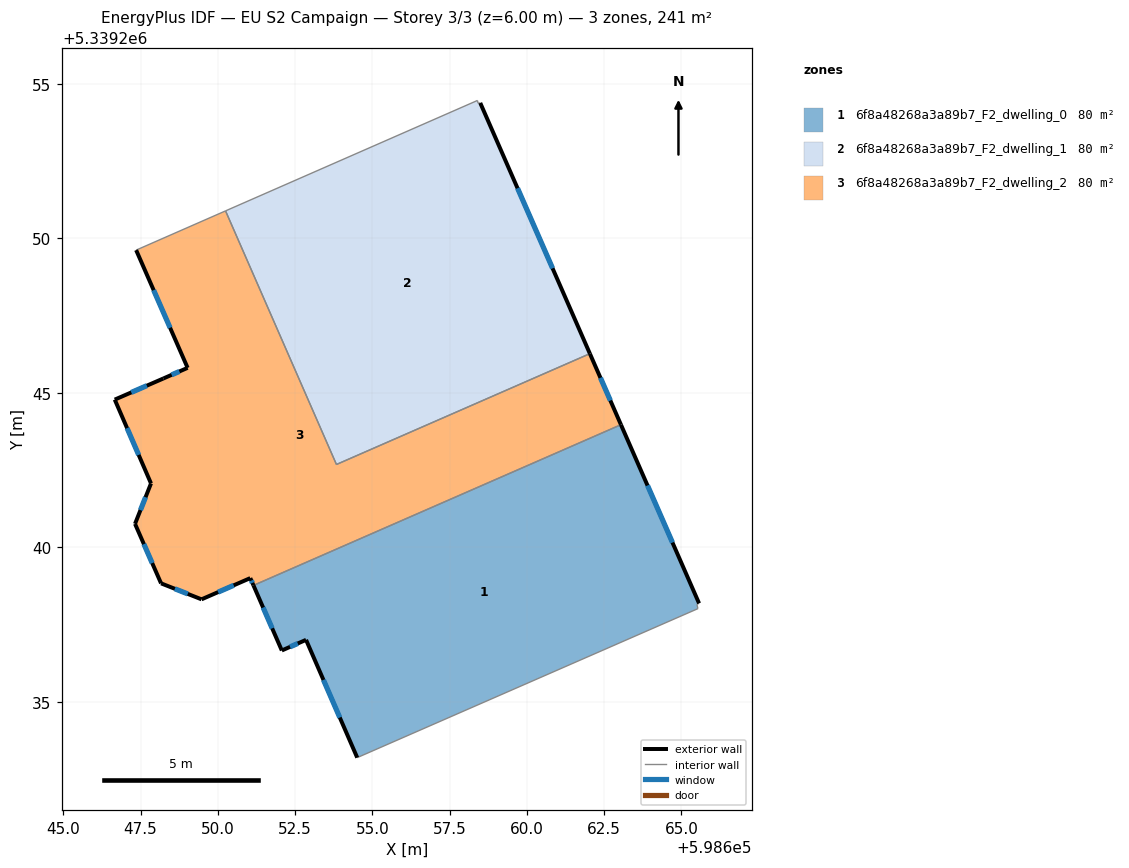
=== STOREY PLAN SPEC (per zone: floor XY polygon, exterior-wall plan segments, windows/doors) ===
zone 1: 6f8a48268a3a89b7_F2_dwelling_0  (80.2 m²)
  floor: (598663.04, 5339243.97) (598665.57, 5339238.19) (598665.50, 5339238.16) (598665.53, 5339238.02) (598654.51, 5339233.20) (598652.85, 5339237.01) (598652.07, 5339236.66) (598651.15, 5339238.77)
  exterior wall: (598652.85, 5339237.01) – (598654.51, 5339233.20)  [4.2 m]
    window: (598653.42, 5339235.71) – (598653.95, 5339234.49)  [1.3 m²]
  exterior wall: (598652.07, 5339236.66) – (598652.85, 5339237.01)  [0.9 m]
    window: (598652.34, 5339236.78) – (598652.59, 5339236.89)  [0.3 m²]
  exterior wall: (598651.15, 5339238.77) – (598652.07, 5339236.66)  [2.3 m]
    window: (598651.46, 5339238.05) – (598651.76, 5339237.38)  [0.7 m²]
  exterior wall: (598665.57, 5339238.19) – (598663.04, 5339243.97)  [6.3 m]
    window: (598664.71, 5339240.15) – (598663.90, 5339242.00)  [1.9 m²]
  interior walls: 4
zone 2: 6f8a48268a3a89b7_F2_dwelling_1  (80.2 m²)
  floor: (598658.49, 5339254.38) (598662.04, 5339246.27) (598653.84, 5339242.68) (598650.25, 5339250.89) (598658.40, 5339254.46) (598658.42, 5339254.37)
  exterior wall: (598662.04, 5339246.27) – (598658.49, 5339254.38)  [8.9 m]
    window: (598660.83, 5339249.03) – (598659.70, 5339251.62)  [2.7 m²]
  interior walls: 5
zone 3: 6f8a48268a3a89b7_F2_dwelling_2  (80.2 m²)
  floor: (598662.04, 5339246.27) (598663.04, 5339243.97) (598651.15, 5339238.77) (598651.05, 5339239.00) (598649.47, 5339238.32) (598648.16, 5339238.83) (598647.32, 5339240.76) (598647.84, 5339242.07) (598646.66, 5339244.78) (598648.24, 5339245.46) (598649.02, 5339245.81) (598647.36, 5339249.62) (598650.25, 5339250.89) (598653.84, 5339242.68)
  exterior wall: (598663.04, 5339243.97) – (598662.04, 5339246.27)  [2.5 m]
    window: (598662.70, 5339244.75) – (598662.38, 5339245.49)  [0.8 m²]
  exterior wall: (598651.05, 5339239.00) – (598651.15, 5339238.77)  [0.3 m]
    window: (598651.09, 5339238.92) – (598651.12, 5339238.85)  [0.1 m²]
  exterior wall: (598649.47, 5339238.32) – (598651.05, 5339239.00)  [1.7 m]
    window: (598650.01, 5339238.55) – (598650.51, 5339238.77)  [0.5 m²]
  exterior wall: (598648.16, 5339238.83) – (598649.47, 5339238.32)  [1.4 m]
    window: (598648.61, 5339238.66) – (598649.03, 5339238.49)  [0.4 m²]
  exterior wall: (598647.32, 5339240.76) – (598648.16, 5339238.83)  [2.1 m]
    window: (598647.61, 5339240.11) – (598647.88, 5339239.49)  [0.6 m²]
  exterior wall: (598647.84, 5339242.07) – (598647.32, 5339240.76)  [1.4 m]
    window: (598647.66, 5339241.62) – (598647.50, 5339241.21)  [0.4 m²]
  exterior wall: (598646.66, 5339244.78) – (598647.84, 5339242.07)  [3.0 m]
    window: (598647.06, 5339243.86) – (598647.44, 5339242.99)  [0.9 m²]
  exterior wall: (598648.24, 5339245.46) – (598646.66, 5339244.78)  [1.7 m]
    window: (598647.70, 5339245.23) – (598647.20, 5339245.01)  [0.5 m²]
  exterior wall: (598649.02, 5339245.81) – (598648.24, 5339245.46)  [0.9 m]
    window: (598648.76, 5339245.69) – (598648.50, 5339245.58)  [0.3 m²]
  exterior wall: (598647.36, 5339249.62) – (598649.02, 5339245.81)  [4.2 m]
    window: (598647.92, 5339248.32) – (598648.46, 5339247.11)  [1.3 m²]
  interior walls: 4

=== DERIVED (storey summary) ===
Building: EU S2 Campaign
Storey: 3 of 3  (floor level z = 6.00 m)
Storey gross floor area: 240.6 m²
Zones on this storey: 3
  - 6f8a48268a3a89b7_F2_dwelling_0: floor 80.2 m²; exterior wall 13.6 m (40.9 m²); 4 window(s) 4.2 m²; WWR 10.2%
  - 6f8a48268a3a89b7_F2_dwelling_1: floor 80.2 m²; exterior wall 8.9 m (26.6 m²); 1 window(s) 2.7 m²; WWR 10.2%
  - 6f8a48268a3a89b7_F2_dwelling_2: floor 80.2 m²; exterior wall 19.1 m (57.3 m²); 10 window(s) 5.8 m²; WWR 10.2%
Zone adjacency (shared interzone walls):
  - 6f8a48268a3a89b7_F2_dwelling_0 ↔ 6f8a48268a3a89b7_F2_dwelling_2
  - 6f8a48268a3a89b7_F2_dwelling_1 ↔ 6f8a48268a3a89b7_F2_dwelling_2